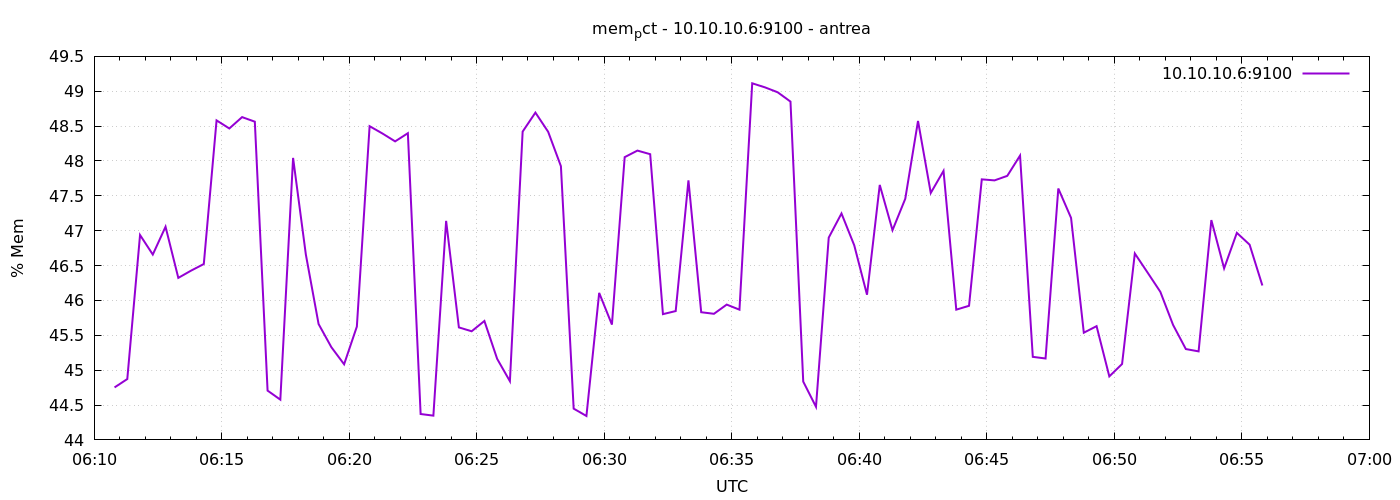

Data behind this chart, as committed beside it:
1777097448	44.75264215781625
1777097478	44.87
1777097508	46.94
1777097538	46.66
1777097568	47.06
1777097598	46.32
1777097628	46.43
1777097658	46.52
1777097688	48.58
1777097718	48.47
1777097748	48.63
1777097778	48.56
1777097808	44.71
1777097838	44.58
1777097868	48.04
1777097898	46.66
1777097928	45.66
1777097958	45.33
1777097988	45.08
1777098018	45.62
1777098048	48.5
1777098078	48.39
1777098108	48.28
1777098138	48.4
1777098168	44.37
1777098198	44.35
1777098228	47.14
1777098258	45.61
1777098288	45.56
1777098318	45.71
1777098348	45.16
1777098378	44.84
1777098408	48.42
1777098438	48.69
1777098468	48.42
1777098498	47.93
1777098528	44.45
1777098558	44.34
1777098588	46.11
1777098618	45.65
1777098648	48.05
1777098678	48.15
1777098708	48.1
1777098738	45.8
1777098768	45.85
1777098798	47.72
1777098828	45.83
1777098858	45.81
1777098888	45.94
1777098918	45.87
1777098948	49.11
1777098978	49.06
1777099008	48.98
1777099038	48.85
1777099068	44.84
1777099098	44.47
1777099128	46.9
1777099158	47.25
1777099188	46.79
1777099218	46.08
1777099248	47.66
... 30 more rows
